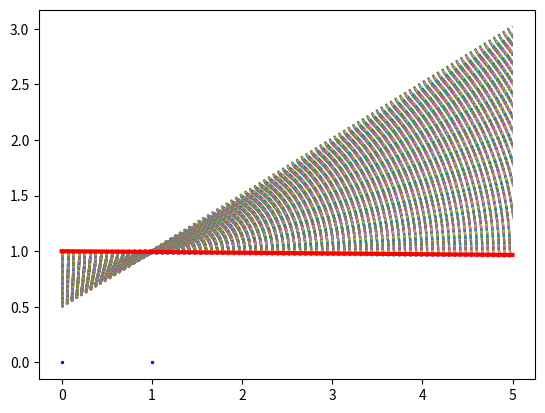

The script that saved this image:
'''
  dgs-perceptron-et-logique.py

  Objet : descente de gradient pour le calcul des poids d'un perceptron
  calculant le et logique.

[redacted]

[redacted]

  Date : 10 février 2024

  Utilisation : python3 -i dgs-perceptron-et-logique.py
'''

# Je copie/colle les fonctions fournies pour la représentation graphique
import matplotlib.pyplot as plt

def debut_figure (entrées, sorties):
    fig, ax = plt.subplots ()
    couleurs = []
    for i in range (len (sorties)):
        if sorties [i] == 1:
            couleurs.append ("red")
        else:
            couleurs.append ("blue")
    for i in range (len (sorties)):
        ax.scatter (entrées [i] [0], entrées [i] [1], color = couleurs [i], s = 2)
    return fig, ax

def ajoute_droite (ax, a, b, c):
    x1 = [0, 5]
    y1 = [-a/c, -(5*b+a)/c]
    ax.plot (x1, y1, linestyle = ":")

def ajoute_dernière_droite (fig, ax, a, b, c):
    x1 = [0, 5]
    y1 = [-a/c, -(5*b+a)/c]
    ax.plot (x1, y1, color = "red", linestyle = "-", linewidth= 3)
    fig.show ()
# fin du copié/collé

# Les 4 exemples :
entrées_et = [[0, 0], [0, 1], [1, 0], [1, 1]]
sorties_et = [0, 0, 0, 1]

entrées = entrées_et
sorties = sorties_et

# initialisation aléatoire des poids :
a = b = -1
c = 2

def signe (x):
    if x > 0:
        return 1
    else:
        return 0

fig, ax = debut_figure (entrées, sorties)
eta = 0.01
erreur = 1
compteur = 0
while (erreur != 0):
    erreur = 0
    compteur += 1
    for i in range (len (sorties)):
        s = signe (a + b * entrées [i] [0] + c * entrées [i] [1])
        d = s - sorties [i]
        erreur += d*d
        a -= eta * d
        b -= eta * d * entrées [i] [0]
        c -= eta * d * entrées [i] [1]
        ajoute_droite (ax, a, b, c)

ajoute_dernière_droite (fig, ax, a, b, c)
